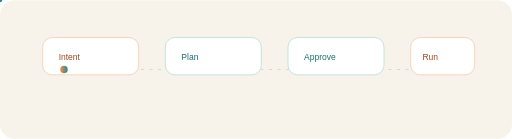
t = 0.00 s
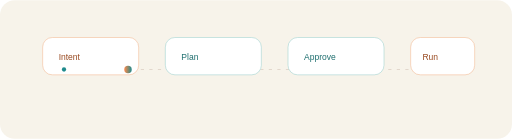
t = 1.00 s
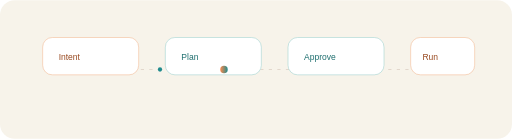
t = 2.50 s
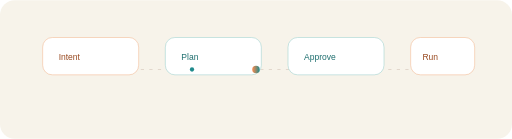
t = 3.00 s
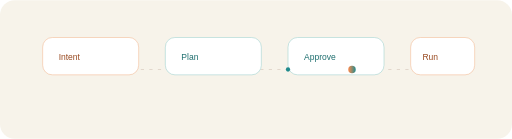
t = 4.50 s
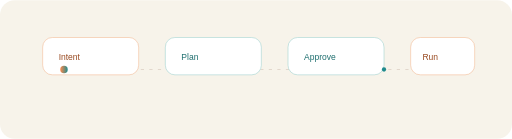
t = 6.00 s

The animated SVG that drew these frames (rendered in a browser with its animation timeline set to each time). Animation: 2 SMIL elements (animateMotion=2); one cycle of 7.00 s, repeats indefinitely.

<svg width="960" height="260" viewBox="0 0 960 260" fill="none" xmlns="http://www.w3.org/2000/svg" role="img" aria-labelledby="title desc">
  <title id="title">Workflow loop animation</title>
  <desc id="desc">Animated pipeline showing intent to approval to execution.</desc>
  <defs>
    <linearGradient id="track" x1="0" y1="0" x2="1" y2="0">
      <stop offset="0%" stop-color="#ff8a4c" />
      <stop offset="100%" stop-color="#1f8a8c" />
    </linearGradient>
  </defs>
  <rect width="960" height="260" rx="28" fill="#f7f3ea" />
  <g stroke="#e2d7cc" stroke-width="2" stroke-dasharray="6 10">
    <path d="M120 130H840" />
  </g>
  <g>
    <rect x="80" y="70" width="180" height="70" rx="18" fill="#ffffff" stroke="#f1b68f" />
    <text x="110" y="112" font-size="16" fill="#9a4b22" font-family="Arial, sans-serif">Intent</text>

    <rect x="310" y="70" width="180" height="70" rx="18" fill="#ffffff" stroke="#9ad0cf" />
    <text x="340" y="112" font-size="16" fill="#1f6f6f" font-family="Arial, sans-serif">Plan</text>

    <rect x="540" y="70" width="180" height="70" rx="18" fill="#ffffff" stroke="#9ad0cf" />
    <text x="570" y="112" font-size="16" fill="#1f6f6f" font-family="Arial, sans-serif">Approve</text>

    <rect x="770" y="70" width="120" height="70" rx="18" fill="#ffffff" stroke="#f1b68f" />
    <text x="792" y="112" font-size="16" fill="#9a4b22" font-family="Arial, sans-serif">Run</text>
  </g>
  <circle r="7" fill="url(#track)">
    <animateMotion dur="6s" repeatCount="indefinite" path="M120 130 H840" />
  </circle>
  <circle r="4" fill="#1f8a8c">
    <animateMotion dur="6s" repeatCount="indefinite" begin="1s" path="M120 130 H840" />
  </circle>
</svg>
